Photos from the image-classification dataset "indian_spices" in the GitHub repository lipika1911/mp. Its 12 classes are: caraway seeds, cinnamon stick, cloves, coriander seeds, cumin seeds, dry ginger, dry red chilly, fennel seeds, green cardamom, nutmeg, star anise, stone flowers.

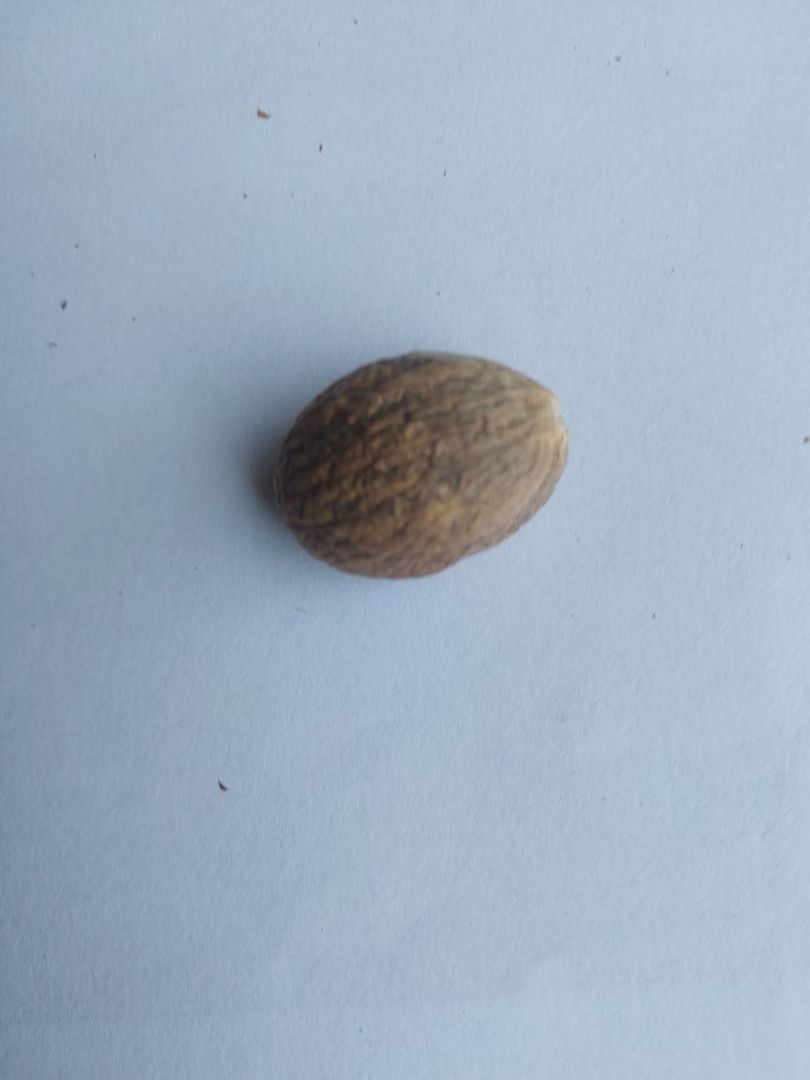
Label: nutmeg

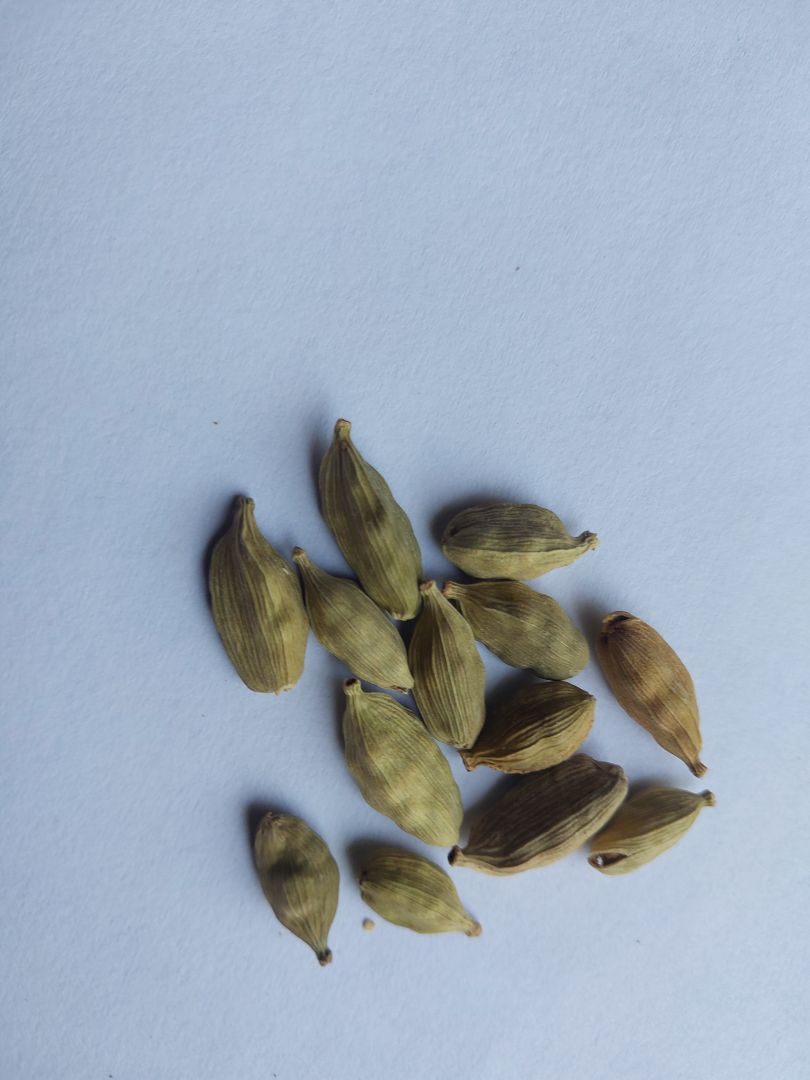
Label: green cardamom

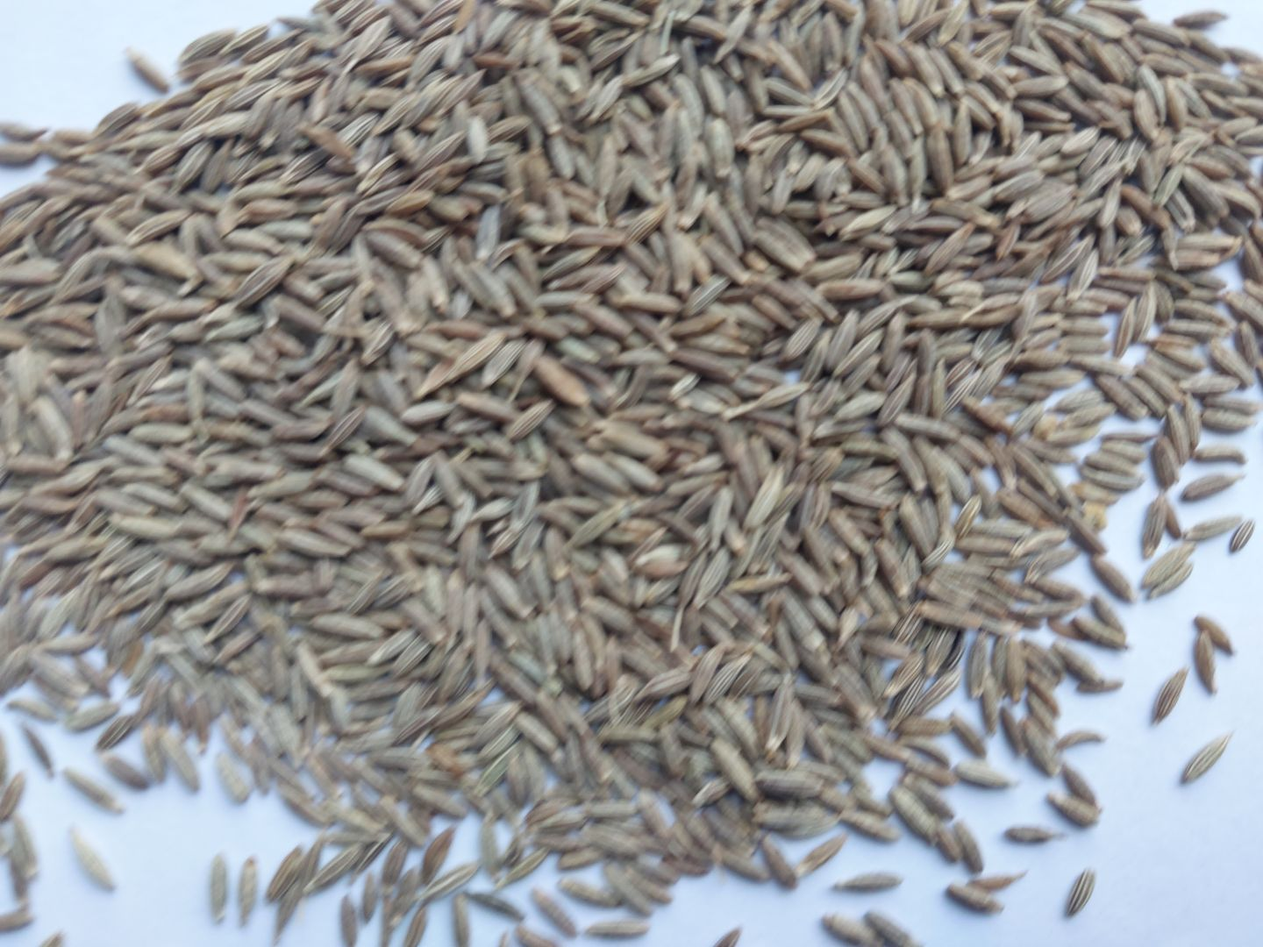
Label: cumin seeds

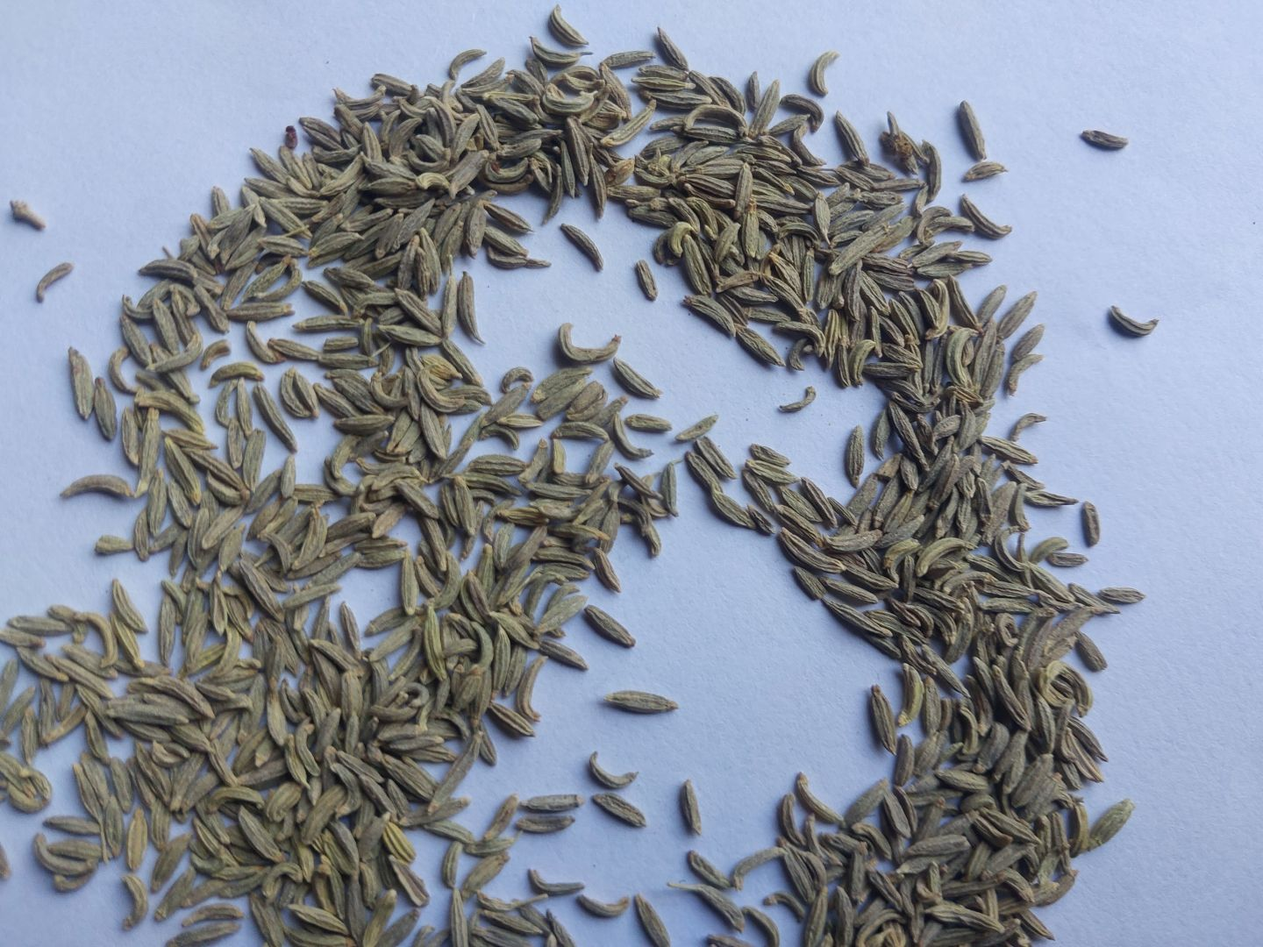
Label: fennel seeds

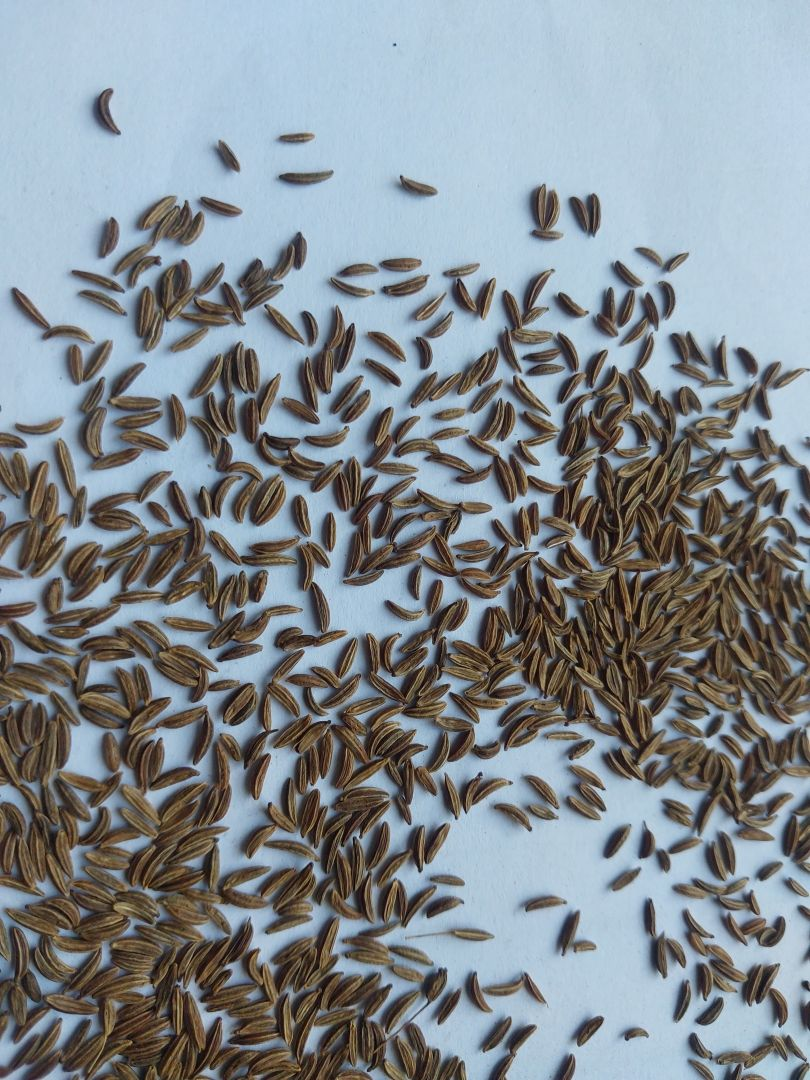
Label: caraway seeds

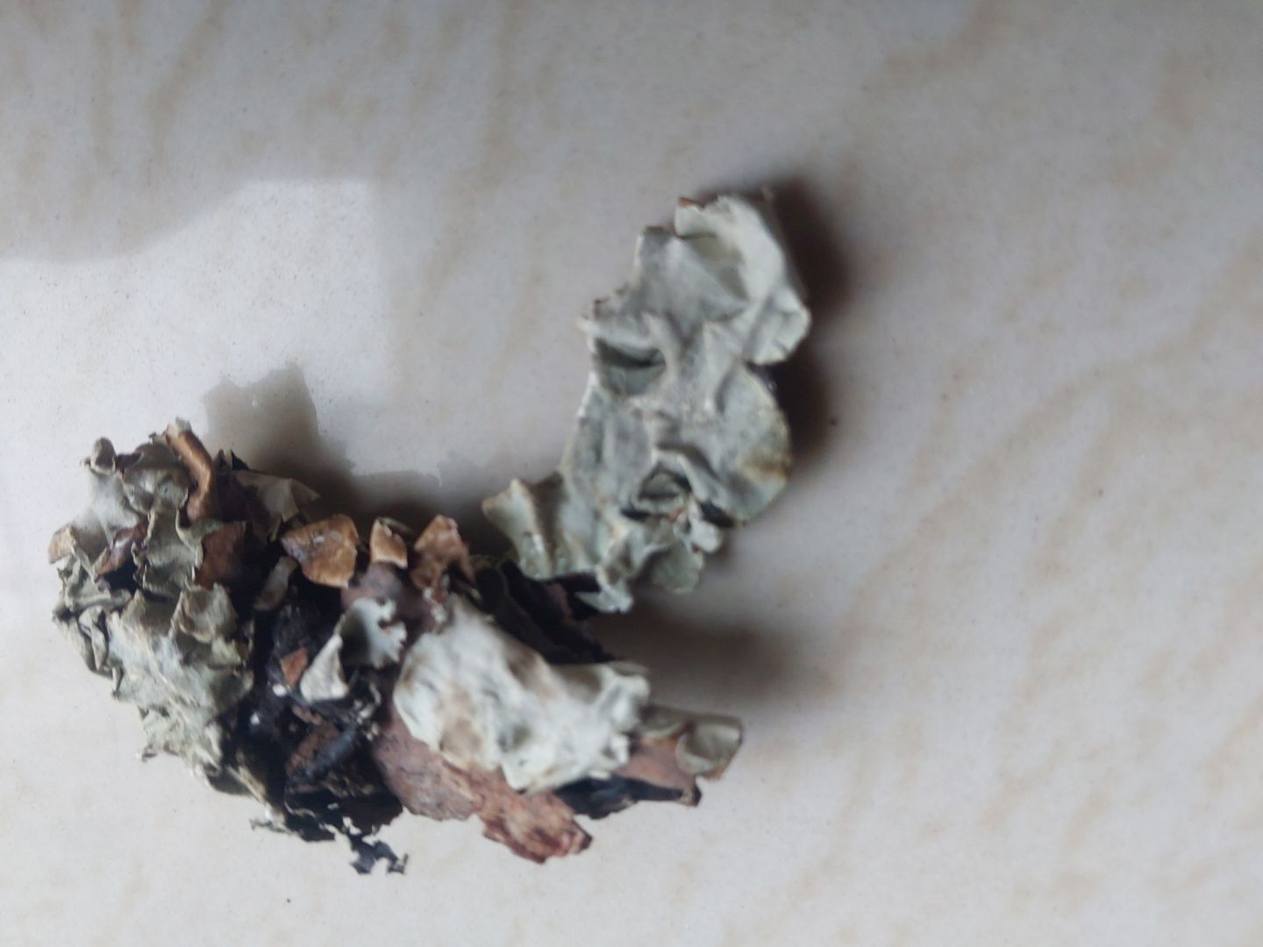
Label: stone flowers
